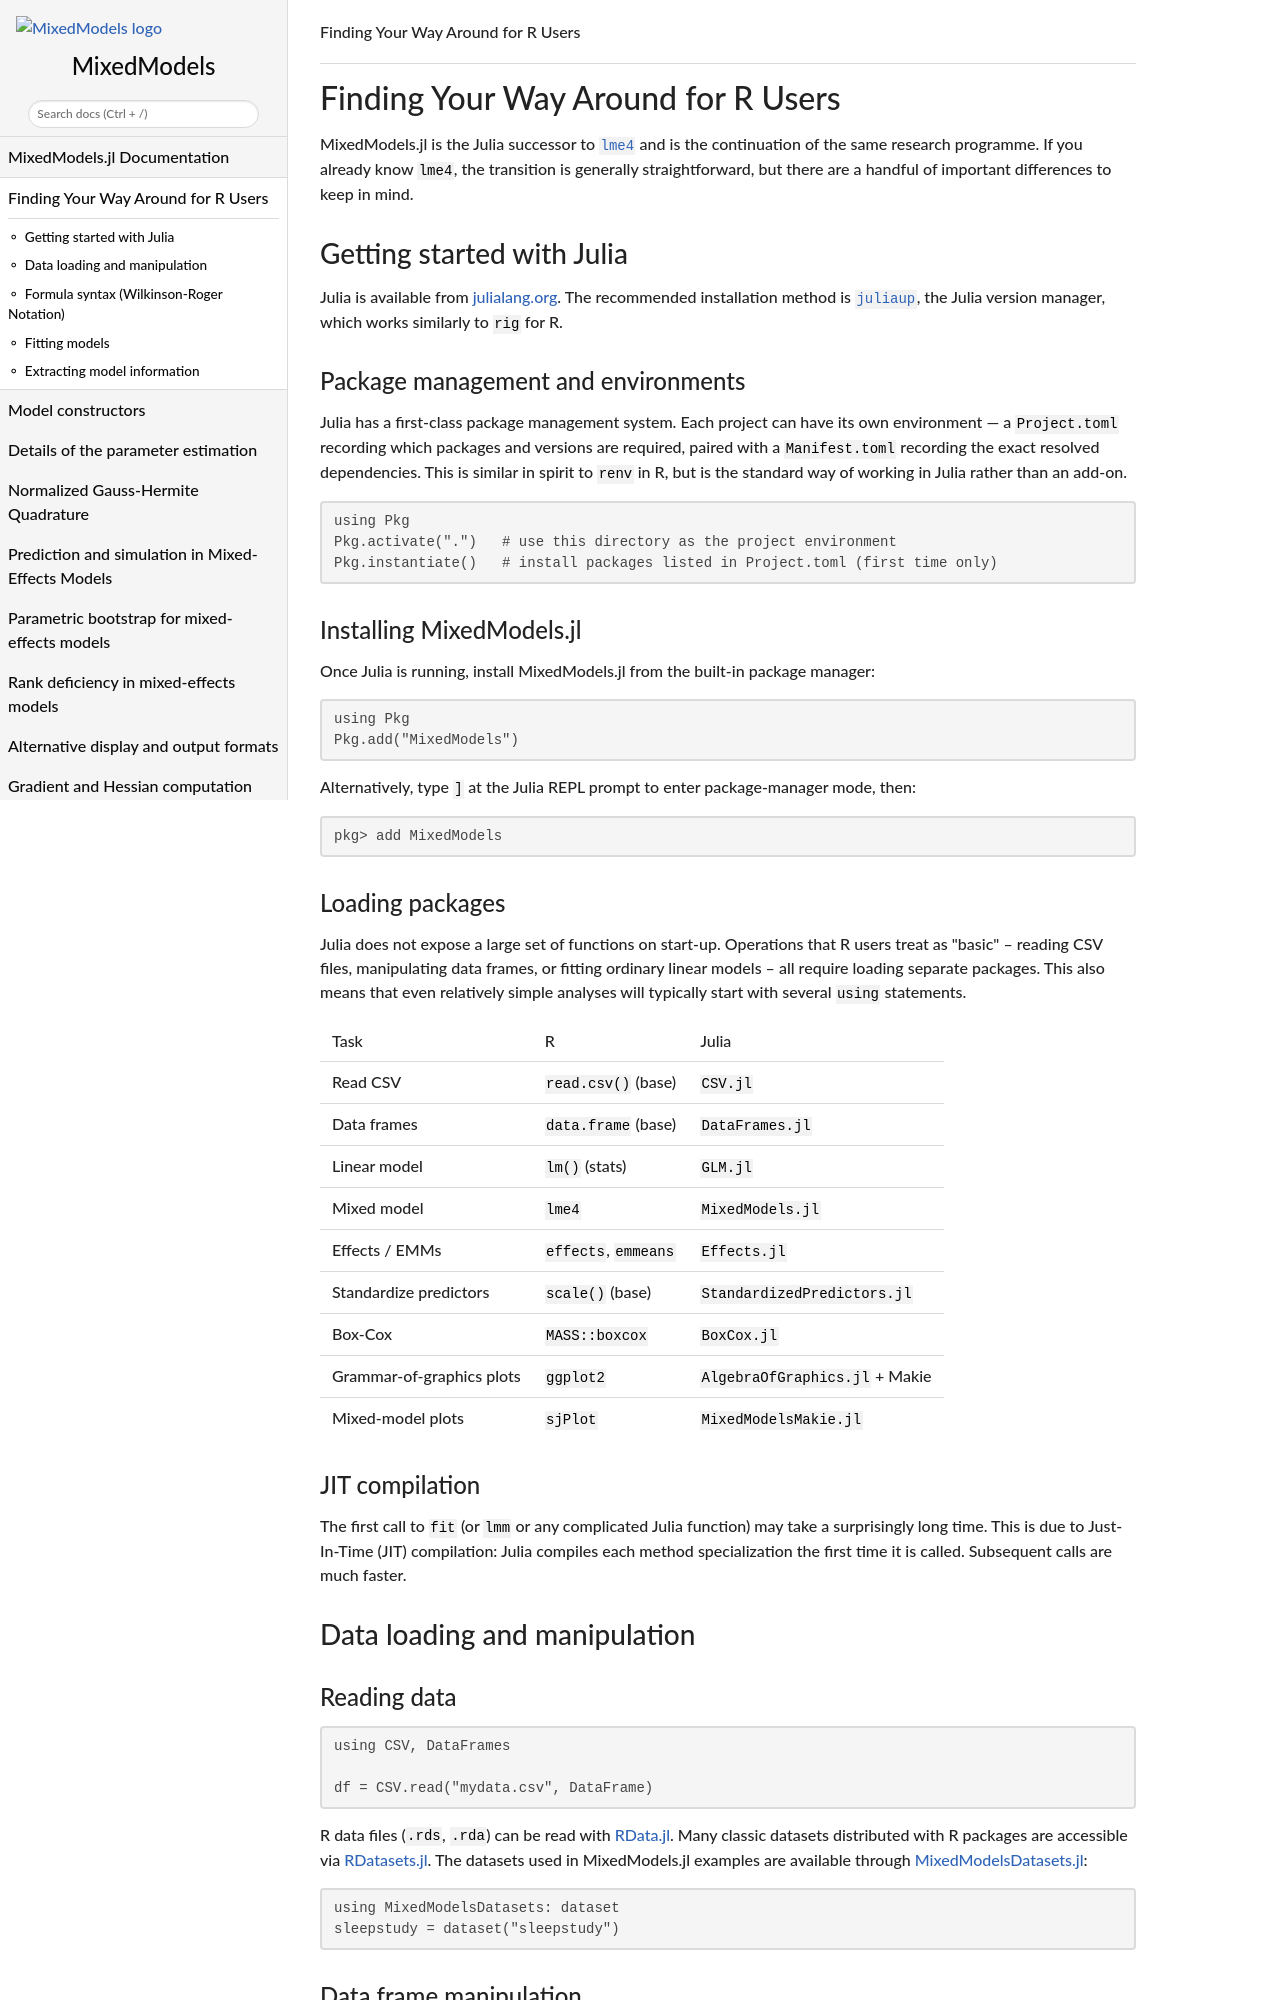

repository: JuliaStats/MixedModels.jl · page: dev/for_r_users/index.html · generator: sphinx

```@setup RUsers
using MixedModels
```

```@meta
CurrentModule = MixedModels
CollapsedDocStrings = true
```

# Finding Your Way Around for R Users

MixedModels.jl is the Julia successor to [`lme4`](https://github.com/lme4/lme4/) and is the continuation of the same research programme.
If you already know `lme4`, the transition is generally straightforward, but there are a handful of important differences to keep in mind.

## Getting started with Julia

Julia is available from [julialang.org](https://julialang.org).
The recommended installation method is [`juliaup`](https://github.com/JuliaLang/juliaup), the Julia version manager, which works similarly to `rig` for R.

### Package management and environments

Julia has a first-class package management system.
Each project can have its own environment — a `Project.toml` recording which packages and versions are required, paired with a `Manifest.toml` recording the exact resolved dependencies.
This is similar in spirit to `renv` in R, but is the standard way of working in Julia rather than an add-on.

```julia
using Pkg
Pkg.activate(".")   # use this directory as the project environment
Pkg.instantiate()   # install packages listed in Project.toml (first time only)
```

### Installing MixedModels.jl

Once Julia is running, install MixedModels.jl from the built-in package manager:

```julia
using Pkg
Pkg.add("MixedModels")
```

Alternatively, type `]` at the Julia REPL prompt to enter package-manager mode, then:

```
pkg> add MixedModels
```

### Loading packages

Julia does not expose a large set of functions on start-up.
Operations that R users treat as "basic" -- reading CSV files, manipulating data frames, or fitting ordinary linear models -- all require loading separate packages.
This also means that even relatively simple analyses will typically start with several `using` statements.

| Task                      | R                      | Julia                          |
|:--------------------------|:-----------------------|:-------------------------------|
| Read CSV                  | `read.csv()` (base)    | `CSV.jl`                       |
| Data frames               | `data.frame` (base)    | `DataFrames.jl`                |
| Linear model              | `lm()` (stats)         | `GLM.jl`                       |
| Mixed model               | `lme4`                 | `MixedModels.jl`               |
| Effects / EMMs            | `effects`, `emmeans`   | `Effects.jl`                   |
| Standardize predictors    | `scale()` (base)       | `StandardizedPredictors.jl`    |
| Box-Cox                   | `MASS::boxcox`         | `BoxCox.jl`                    |
| Grammar-of-graphics plots | `ggplot2`              | `AlgebraOfGraphics.jl` + Makie |
| Mixed-model plots         | `sjPlot`               | `MixedModelsMakie.jl`          |


### JIT compilation

The first call to `fit` (or `lmm` or any complicated Julia function) may take a surprisingly long time.
This is due to Just-In-Time (JIT) compilation: Julia compiles each method specialization the first time it is called.
Subsequent calls are much faster.

## Data loading and manipulation

### Reading data

```julia
using CSV, DataFrames

df = CSV.read("mydata.csv", DataFrame)
```

R data files (`.rds`, `.rda`) can be read with [RData.jl](https://github.com/JuliaData/RData.jl).
Many classic datasets distributed with R packages are accessible via [RDatasets.jl](https://github.com/JuliaStats/RDatasets.jl).
The datasets used in MixedModels.jl examples are available through [MixedModelsDatasets.jl](https://github.com/JuliaStats/MixedModelsDatasets.jl):

```julia
using MixedModelsDatasets: dataset
sleepstudy = dataset("sleepstudy")
```
